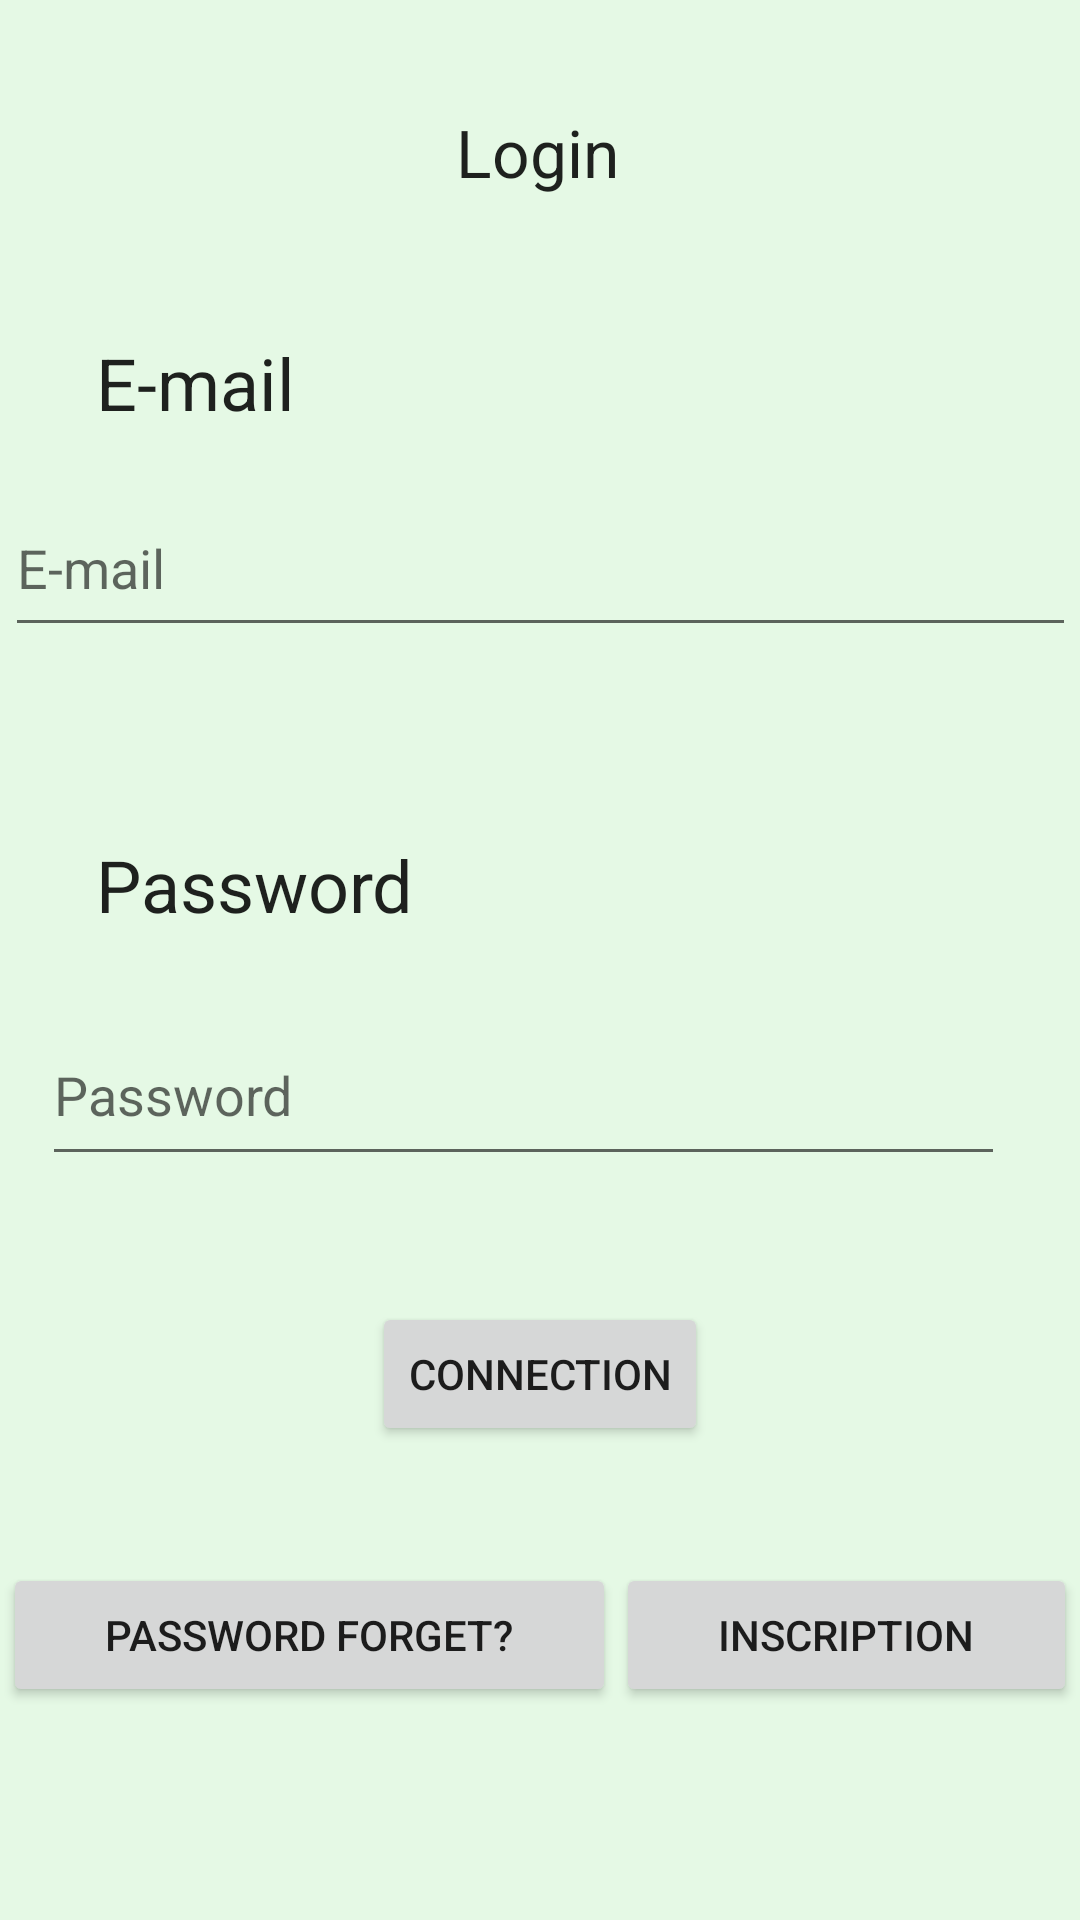

Android layout source for this screen:
<!-- AndroidManifest.xml: application theme Theme.MyNutriscanApplication -->
<!-- res/layout/activity_login.xml -->
<?xml version="1.0" encoding="utf-8"?>
<androidx.constraintlayout.widget.ConstraintLayout xmlns:android="http://schemas.android.com/apk/res/android"
    xmlns:app="http://schemas.android.com/apk/res-auto"
    xmlns:tools="http://schemas.android.com/tools"
    android:layout_width="match_parent"
    android:layout_height="match_parent"
    android:background="#E5F9E5"
    tools:context=".LoginActivity">

    <TextView
        android:id="@+id/LogintextView"
        android:layout_width="wrap_content"
        android:layout_height="wrap_content"
        android:layout_marginTop="36dp"
        android:text="@string/login"
        android:textAppearance="@style/TextAppearance.AppCompat.Large"
        app:layout_constraintEnd_toEndOf="parent"
        app:layout_constraintHorizontal_bias="0.497"
        app:layout_constraintStart_toStartOf="parent"
        app:layout_constraintTop_toTopOf="parent" />

    <EditText
        android:id="@+id/editTextTextEmailAddress"
        android:layout_width="357dp"
        android:layout_height="56dp"
        android:layout_marginTop="157dp"
        android:ems="10"
        android:hint="@string/courriel"
        android:inputType="textEmailAddress"
        app:layout_constraintBottom_toTopOf="@+id/editTextTextPassword"
        app:layout_constraintEnd_toEndOf="parent"
        app:layout_constraintHorizontal_bias="0.592"
        app:layout_constraintStart_toStartOf="parent"
        app:layout_constraintTop_toTopOf="parent"
        app:layout_constraintVertical_bias="0.023" />

    <EditText
        android:id="@+id/editTextTextPassword"
        android:layout_width="321dp"
        android:layout_height="57dp"
        android:layout_marginBottom="248dp"
        android:ems="10"
        android:hint="@string/password"
        android:inputType="textPassword"
        app:layout_constraintBottom_toBottomOf="parent"
        app:layout_constraintEnd_toEndOf="parent"
        app:layout_constraintHorizontal_bias="0.355"
        app:layout_constraintStart_toStartOf="parent" />

    <Button
        android:id="@+id/connectionbutton"
        android:layout_width="wrap_content"
        android:layout_height="wrap_content"
        android:layout_marginTop="42dp"
        android:text="@string/connection"
        app:layout_constraintEnd_toEndOf="parent"
        app:layout_constraintStart_toStartOf="parent"
        app:layout_constraintTop_toBottomOf="@+id/editTextTextPassword" />

    <LinearLayout
        android:id="@+id/linearLayout2"
        android:layout_width="0dp"
        android:layout_height="wrap_content"
        android:layout_marginStart="1dp"
        android:layout_marginTop="97dp"
        android:layout_marginEnd="1dp"
        android:layout_marginBottom="81dp"
        android:orientation="horizontal"
        app:layout_constraintBottom_toBottomOf="parent"
        app:layout_constraintEnd_toEndOf="parent"
        app:layout_constraintStart_toStartOf="parent"
        app:layout_constraintTop_toTopOf="@+id/connectionbutton">

        <Button
            android:id="@+id/forgetbutton"
            android:layout_width="wrap_content"
            android:layout_height="wrap_content"
            android:layout_weight="1"
            android:text="@string/password_forget" />

        <Button
            android:id="@+id/inscriptionbutton"
            android:layout_width="wrap_content"
            android:layout_height="wrap_content"
            android:layout_weight="1"
            android:text="@string/inscription" />
    </LinearLayout>

    <TextView
        android:id="@+id/courrieltextView"
        android:layout_width="wrap_content"
        android:layout_height="wrap_content"
        android:layout_marginStart="32dp"
        android:layout_marginBottom="16dp"
        android:text="@string/courriel"
        android:textAppearance="@style/TextAppearance.AppCompat.Headline"
        app:layout_constraintBottom_toTopOf="@+id/editTextTextEmailAddress"
        app:layout_constraintStart_toStartOf="parent" />

    <TextView
        android:id="@+id/passwordtextView"
        android:layout_width="wrap_content"
        android:layout_height="wrap_content"
        android:layout_marginStart="32dp"
        android:layout_marginBottom="24dp"
        android:text="@string/password"
        android:textAppearance="@style/TextAppearance.AppCompat.Headline"
        app:layout_constraintBottom_toTopOf="@+id/editTextTextPassword"
        app:layout_constraintStart_toStartOf="parent" />
</androidx.constraintlayout.widget.ConstraintLayout>
<!-- resources referenced by this layout -->
<resources>
  <string name="connection">Connection</string>
  <string name="courriel">E-mail</string>
  <string name="inscription">Inscription</string>
  <string name="login">Login</string>
  <string name="password">Password</string>
  <string name="password_forget">Password forget?</string>
  <style name="Theme.MyNutriscanApplication" parent="Theme.MaterialComponents.DayNight.DarkActionBar">
          
          <item name="colorPrimary">@color/purple_500</item>
          <item name="colorPrimaryVariant">@color/purple_700</item>
          <item name="colorOnPrimary">@color/white</item>
          
          <item name="colorSecondary">@color/teal_200</item>
          <item name="colorSecondaryVariant">@color/teal_700</item>
          <item name="colorOnSecondary">@color/black</item>
          
          <item name="android:statusBarColor">?attr/colorPrimaryVariant</item>
          
      </style>
  <!-- not gathered from this repository: default colours our renderer supplied (Android Studio template values) -->
  <color name="purple_500">#FF6200EE</color>
  <color name="purple_700">#FF3700B3</color>
  <color name="teal_200">#FF03DAC5</color>
  <color name="teal_700">#FF018786</color>
  <color name="black">#FF000000</color>
  <color name="white">#FFFFFFFF</color>
</resources>
